Run: headless pygame with SDL's dummy video driver; simulated clock (each Clock.tick advances the game by its frame time, no real sleeping); random seed 0; keys injected as events and as key.get_pressed() state; no mouse input.
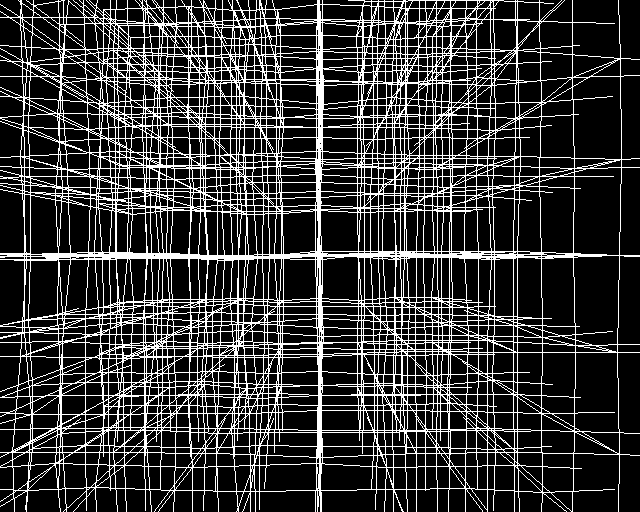
Frame 1 of 4 · flips 1–60 · no input
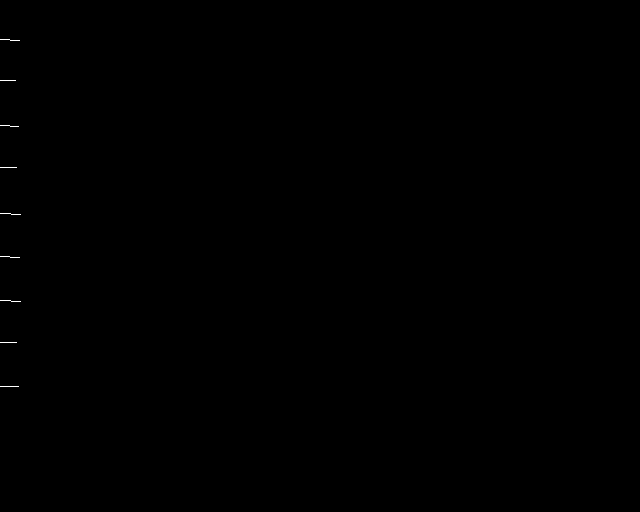
Frame 2 of 4 · flips 61–180 · tapped SPACE, RETURN · held RIGHT (→), D
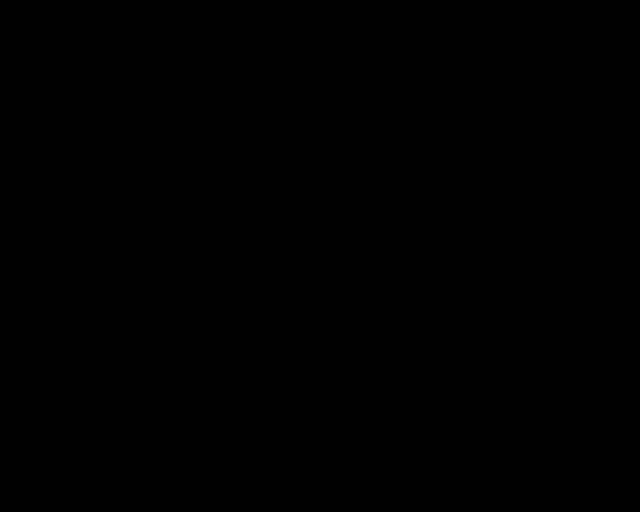
Frame 3 of 4 · flips 181–300 · held DOWN (↓), S
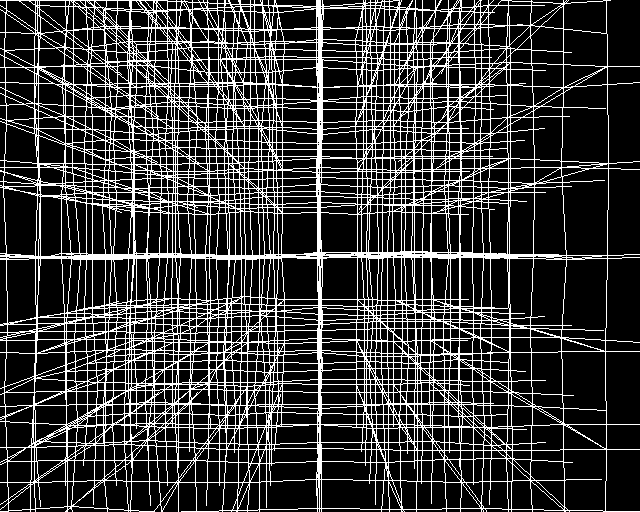
Frame 4 of 4 · flips 301–420 · held LEFT (←), A, UP (↑), W

The pygame program that drew these frames:

import pygame
import math
import time
import random

fps = 30
clk = pygame.time.Clock()
BLACK = (0,   0,   0)
WHITE = (255, 255, 255)
BLUE = (0,   0, 255)
GREEN = (0, 255,   0)
RED = (255,   0,   0)


class vec3():
    def __init__(self, x, y, z):
        self.x = float(x)
        self.y = float(y)
        self.z = float(z)

# s is size a is angle
    def project(self, s, a):
        return \
            vec2(s.x / 2 + s.x * self.x / (s.x + 2 * self.z * math.tan(a.x)),
                 s.y / 2 + s.y * self.y / (s.y + 2 * self.z * math.tan(a.y)))

    def __str__(self):
        return "<" + str(self.x) + "," + str(self.y) + "," + str(self.z) + ">"


class vec2():
    def __init__(self, x, y):
        self.x = float(x)
        self.y = float(y)

    def __str__(self):
        return "<" + str(self.x) + "," + str(self.y) + ">"


class vertex():
    def __init__(self, p1, p2):
        self.p1 = p1
        self.p2 = p2


class face():
    def __init__(self, vertexes):
        self.points = vertexes


class cube():
    def __init__(self, pos):
        self.pos = pos

    def getPoints(self):
        return (self.pos, vec3(self.pos.x + 1, self.pos.y, self.pos.z),
                vec3(self.pos.x + 1, self.pos.y + 1, self.pos.z),
                vec3(self.pos.x, self.pos.y + 1, self.pos.z),
                vec3(self.pos.x, self.pos.y + 1, self.pos.z + 1),
                vec3(self.pos.x + 1, self.pos.y, self.pos.z + 1))


size = vec2(640, 512)
angle = vec2(math.radians(30), math.radians(20))

pygame.init()
pygame.display.set_caption("Cubefield Graphics Testing")
screen = pygame.display.set_mode((int(size.x), int(size.y)))
running = True


def drawPixel(p, color=WHITE):
    screen.set_at((int(p.x), int(p.y)), color)


def drawLine(p1, p2, color=WHITE):
    pygame.draw.line(
        screen, color, (int(
            p1.x), int(
            p1.y)), (int(
                p2.x), int(
                    p2.y)), 1)


def drawTri(p1, p2, p3, color=WHITE):
    pass


def drawQuad(p1, p2, p3, p4, color=WHITE):
    pass


numP = 10
points = [[[0 for x in range(numP)]for y in range(numP)]for z in range(numP)]
proj = [[[0 for x in range(numP)]for y in range(numP)]for z in range(numP)]
for x in range(numP):
    for y in range(numP):
        for z in range(numP):
            off = random.random() * 10 - 5
            points[x][y][z] = vec3(
                x * 100 + off - 500,
                y * 100 + off - 500,
                z * 100 + off)

while running:
    screen.fill(BLACK)
    keys = pygame.key.get_pressed()
    for event in pygame.event.get():
        if event.type == pygame.QUIT:
            running = False

    if(keys[pygame.K_q]):
        running = False

    if(keys[pygame.K_a]):
        for i in points:
            for j in i:
                for p in j:
                    p.x += 10

    if(keys[pygame.K_d]):
        for i in points:
            for j in i:
                for p in j:
                    p.x -= 10

    if(keys[pygame.K_w]):
        for i in points:
            for j in i:
                for p in j:
                    p.y += 10

    if(keys[pygame.K_s]):
        for i in points:
            for j in i:
                for p in j:
                    p.y -= 10

    for i in range(numP):
        for j in range(numP):
            for k in range(numP):
                p = points[i][j][k]
                p.z -= 5
                if p.z < -10:
                    p.z = 1000
                projection = p.project(size, angle)
                proj[i][j][k] = projection
                if size.x >= projection.x >= 0 and size.y >= projection.y >= 0:
                    #  drawPixel(projection, 3 * (250 - p.z / 4,))
                    pass
    for i in range(numP - 1):
        for j in range(numP - 1):
            for k in range(numP - 1):
                drawLine(proj[i][j][k], proj[i + 1][j][k])
                drawLine(proj[i][j][k], proj[i][j + 1][k])
                drawLine(proj[i][j][k], proj[i][j][k + 1])
    pygame.transform.flip(screen, False, False)
    pygame.display.flip()
    clk.tick(fps)
